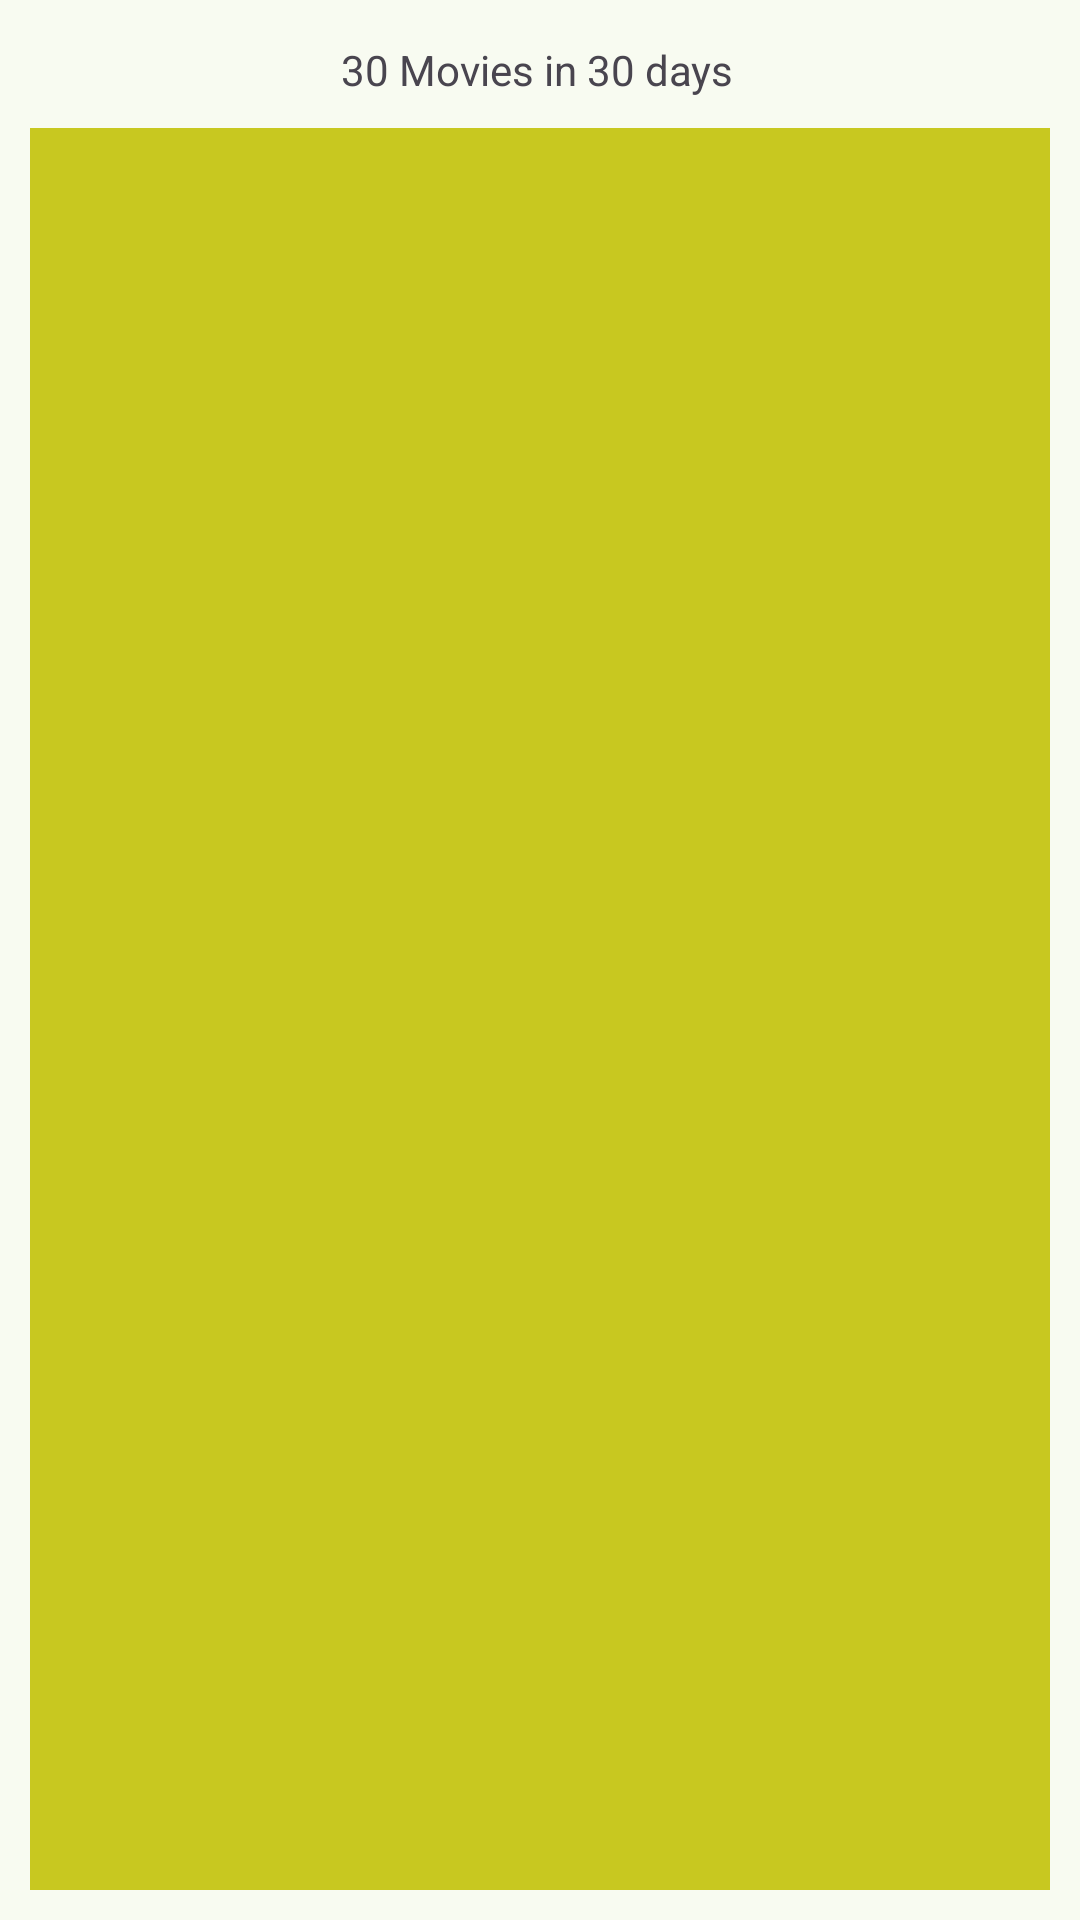

Android layout source for this screen:
<!-- AndroidManifest.xml: application theme Base.Theme.Act6_30Days -->
<!-- res/layout/activity_main.xml -->
<?xml version="1.0" encoding="utf-8"?>
<androidx.constraintlayout.widget.ConstraintLayout
    xmlns:android="http://schemas.android.com/apk/res/android"
    xmlns:app="http://schemas.android.com/apk/res-auto"
    xmlns:tools="http://schemas.android.com/tools"
    android:id="@+id/main"
    android:layout_width="match_parent"
    android:layout_height="match_parent"
    android:theme="@style/Base.Theme.Act6_30Days"
    tools:context=".MainActivity">

    <TextView
        android:id="@+id/appTitle"
        android:layout_width="wrap_content"
        android:layout_height="wrap_content"
        android:gravity="center"
        android:text="@string/app_title"
        android:theme="@style/Base.Theme.Act6_30Days"
        app:layout_constraintBottom_toBottomOf="parent"
        app:layout_constraintEnd_toEndOf="parent"
        app:layout_constraintHorizontal_bias="0.497"
        app:layout_constraintStart_toStartOf="parent"
        app:layout_constraintTop_toTopOf="parent"
        app:layout_constraintVertical_bias="0.022" />

    <androidx.recyclerview.widget.RecyclerView
        android:id="@+id/recyclerview_layout"
        android:layout_width="match_parent"
        android:layout_height="0dp"
        android:layout_margin="10dp"
        android:background="@color/md_theme_primaryContainer"
        android:theme="@style/Base.Theme.Act6_30Days"
        app:layout_constraintBottom_toBottomOf="parent"
        app:layout_constraintEnd_toEndOf="parent"
        app:layout_constraintStart_toStartOf="parent"
        app:layout_constraintTop_toBottomOf="@id/appTitle" />

</androidx.constraintlayout.widget.ConstraintLayout>
<!-- resources referenced by this layout -->
<resources>
  <color name="md_theme_primaryContainer">#C8C820</color>
  <string name="app_title">30 Movies in 30 days </string>
  <color name="md_theme_primary">#4068</color>
  <color name="md_theme_error">#BA1A1A</color>
  <color name="md_theme_secondary">#54634D</color>
  <color name="md_theme_onSecondary">#FFFFFF</color>
  <color name="md_theme_secondaryContainer">#D7E8CD</color>
  <color name="md_theme_onSecondaryContainer">#121F0E</color>
  <color name="md_theme_tertiary">#386568</color>
  <color name="md_theme_onTertiary">#FFFFFF</color>
  <color name="md_theme_tertiaryContainer">#BCECEE</color>
  <color name="md_theme_onTertiaryContainer">#001021</color>
  <color name="md_theme_onError">#FFFFFF</color>
  <color name="md_theme_errorContainer">#FFDAD6</color>
  <color name="md_theme_onErrorContainer">#410002</color>
  <color name="md_theme_background">#F8FBF1</color>
  <color name="md_theme_onBackground">#191D17</color>
  <color name="md_theme_surface">#F8FBF1</color>
  <color name="md_theme_onSurface">#19D117</color>
  <color name="md_theme_surfaceVariant">#DFE4D7</color>
  <color name="md_theme_onSurfaceVariant">#43483F</color>
  <color name="md_theme_outline">#73796E</color>
  <color name="md_theme_outlineVariant">#C3C8BC</color>
  <color name="md_theme_inverseSurface">#2E322B</color>
  <color name="md_theme_inverseOnSurface">#EFF2E8</color>
  <color name="md_theme_onPrimaryFixed">#012200</color>
  <color name="md_theme_tertiaryContainer_highContrast">#19494C</color>
  <color name="md_theme_onPrimaryFixedVariant">#295020</color>
  <color name="md_theme_secondaryFixed">#D7E8CD</color>
  <color name="md_theme_onSecondaryFixed">#121F0E</color>
  <color name="md_theme_secondaryFixedDim">#BBCBB1</color>
  <color name="md_theme_onSecondaryFixedVariant">#3C4B37</color>
  <color name="md_theme_tertiaryFixed">#BCEBEE</color>
  <color name="md_theme_onTertiaryFixed">#002021</color>
  <color name="md_theme_tertiaryFixedDim">#A0CFD2</color>
  <color name="md_theme_onTertiaryFixedVariant">#1E4D50</color>
  <color name="md_theme_surfaceDim">#D8DBD2</color>
  <color name="md_theme_surfaceBright">#F8FBF1</color>
  <color name="md_theme_surfaceContainerLowest">#FFFFFF</color>
  <color name="md_theme_surfaceContainerLow">#F2F5EB</color>
  <color name="md_theme_surfaceContainer">#ECEFE5</color>
  <color name="md_theme_surfaceContainerHigh">#E6E9E0</color>
  <color name="md_theme_surfaceContainerHighest">#E1E4DA</color>
</resources>
